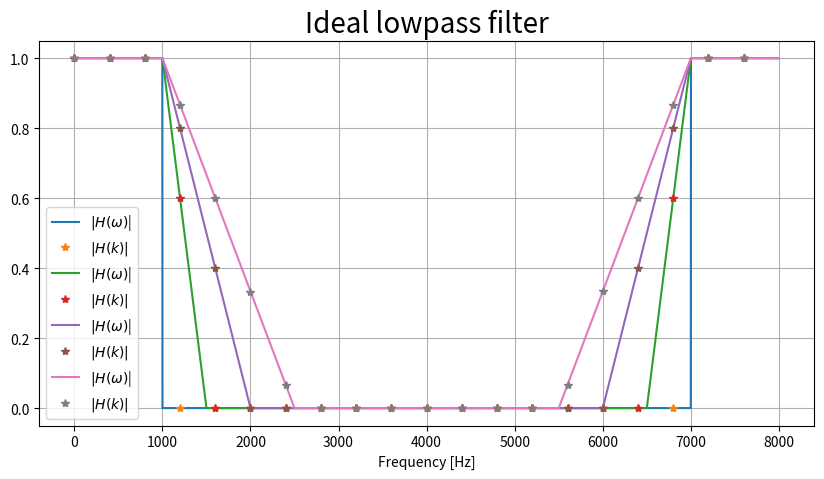
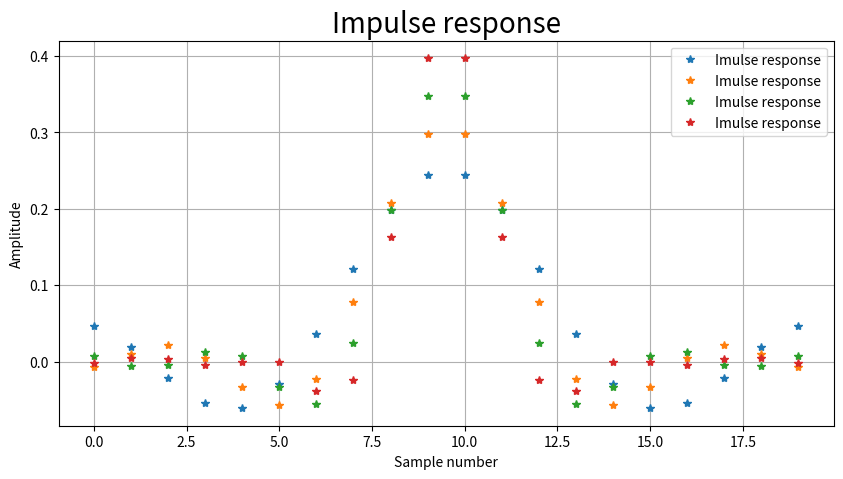
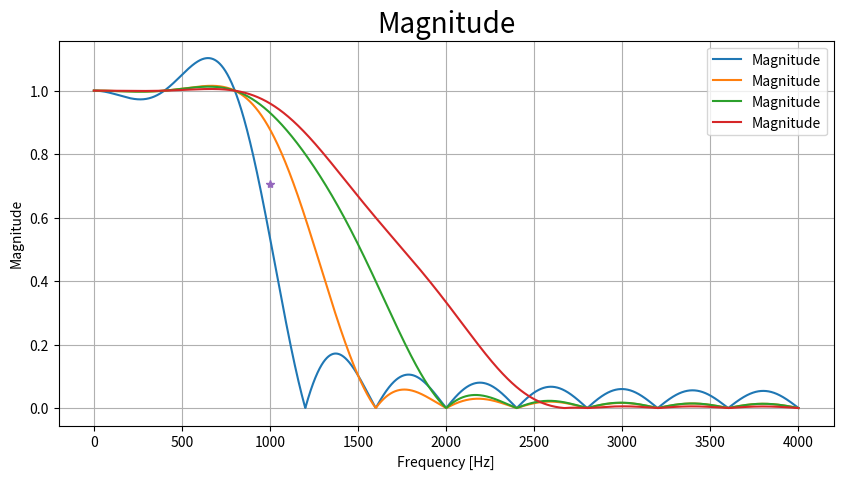
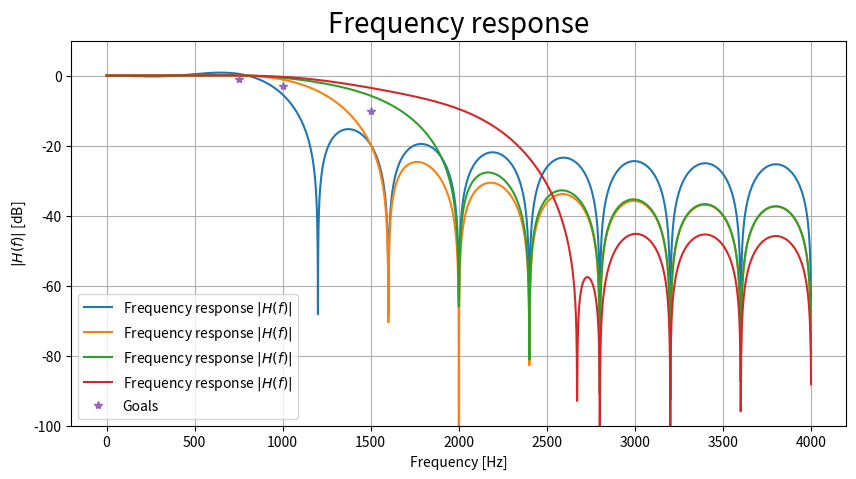

These figures' Python source, in order:
# -*- coding: utf-8 -*-
"""
Created on Wed May  6 09:37:45 2020

@author: Jacob
"""

import numpy as np
import matplotlib.pyplot as plt

# =============================================================================
# Synthetic Data Generation
# =============================================================================

def fsinew(J = 18, fs = 2**12 , freq1 = 200, freq2 = 400, freq3 = 500, freq4 = 800, 
           phase1 = 0, phase2 = 0, phase3 = 0, phase4 = 0, phase5 = 0):
    """
    Signal consisting of four sine waves with specified 
    frequencies, phases, and amount of points.
    """
    N = 2**J
    t = np.arange(N)/fs
    A = 2 * np.pi * t
    x1 = np.sin(A * freq1 + phase1)
    x2 = np.sin(A * freq2 + phase2)
    x3 = np.sin(A * freq3 + phase3)
    x4 = np.sin(A * freq4 + phase4)
    x_sum = x1 + x2 + x3 + x4
    return x_sum

# =============================================================================
# Function
# =============================================================================

def H_ideal(fs = 8000, cutoff = 1000):
    ones = np.ones(cutoff)
    zeros = np.zeros(fs-2*cutoff)
    H_ideal = np.concatenate((ones, zeros, ones))
    return H_ideal


def H(fs = 8000, cutoff = 1000, a = 1000):
    def f(x):
        return -1*x + 1
    def g(x):
        return 1*x
    x = np.linspace(0,1, a)
    y = f(x)
    y2 = g(x)
    ones = np.ones(cutoff)
    zeros = np.zeros(fs-2*cutoff-2*len(x))
    H = np.concatenate((ones, y, zeros, y2, ones))  
    return H



def H_sampled(H_ideal, N):
    T = int(len(H_ideal)/(N))
    H_sampled = np.zeros(N)
    x = np.zeros(N)
    H_sampled[0] = H_ideal[0]
    for i in range(1, N):
        H_sampled[i] = H_ideal[i*T]
        x[i] = i*T
    return H_sampled, x

def H_sampled2(H_ideal, N):
    T = int(len(H_ideal)/(N))
    H_sampled = np.zeros(N)
    x = np.zeros(N)
    H_sampled[0] = H_ideal[0]
    for i in range(1, N):
        H_sampled[i] = H_ideal[i*T]
        x[i] = i*T
    return H_sampled, x


def h(H_sampled):
    N = len(H_sampled)
    if N % 2 == 0:
        upper = int(N/2-1)
    else:
        upper = int((N-1)/2)

    alpha = (N-1)/2
    h = np.zeros(N)
    for n in range(N):
        for k in range(1, upper):
            h[n] += (1/N)*(2*np.abs(H_sampled[k])*np.cos(2*np.pi*k*(n-alpha)/N))
        h[n] = h[n] + H_sampled[0]*(1/N)
    return h


def zeropad_fft(h, zeros=2**13):
    h_pad = np.zeros(zeros)
    h_pad[0:len(h)] = h
    H_pad = np.abs(np.fft.fft(h_pad))
    H_pad = H_pad[0:int(len(H_pad)/2)]
    return H_pad


def plt_magnitude_dB(H_pad):
    plt.figure()
    plt.plot(np.linspace(0, 4000, len(H_pad)), H_pad)
    plt.show()
    plt.plot(np.linspace(0, 4000, len(H_pad)),20*np.log10(H_pad))
    plt.plot([750, 1000, 1500], [-1, -3, -10], '*')
    plt.ylim(-20, 10)
    plt.show()
    

# =============================================================================
# Using functions
# =============================================================================
    
points = 20

H_omega0 = H_ideal()
H_omega1 = H(a = 500)
H_omega2 = H(a = 1000)
H_omega3 = H(a = 1500)
H_k0, x = H_sampled(H_omega0, points)
H_k1, x = H_sampled(H_omega1, points)
H_k2, x = H_sampled(H_omega2, points)
H_k3, x = H_sampled(H_omega3, points)
h0 = h(H_k0)
h1 = h(H_k1)
h2 = h(H_k2)
h3 = h(H_k3)
H_pad0 = zeropad_fft(h0)
H_pad1 = zeropad_fft(h1)
H_pad2 = zeropad_fft(h2)
H_pad3 = zeropad_fft(h3)


# =============================================================================
# Plotting
# =============================================================================

# H(omega) and H(k)
plt.figure(figsize=(10,5))
plt.title('Ideal lowpass filter', fontsize = 20)
plt.plot(H_omega0, label ='$|H(\omega)$|')
plt.plot(x, H_k0, '*', label = '$|H(k)|$')
plt.plot(H_omega1, label ='$|H(\omega)$|')
plt.plot(x, H_k1, '*', label = '$|H(k)|$')
plt.plot(H_omega2, label ='$|H(\omega)$|')
plt.plot(x, H_k2, '*', label = '$|H(k)|$')
plt.plot(H_omega3, label ='$|H(\omega)$|')
plt.plot(x, H_k3, '*', label = '$|H(k)|$')
plt.xlabel('Frequency [Hz]')
plt.legend()
plt.grid()
#   plt.savefig('figure/ideal_sam.pdf')

# Impulse response
plt.figure(figsize = (10,5))
plt.title('Impulse response', fontsize = 20)
plt.plot(h0, '*', label = 'Imulse response')
plt.plot(h1, '*', label = 'Imulse response')
plt.plot(h2, '*', label = 'Imulse response')
plt.plot(h3, '*', label = 'Imulse response')
plt.xlabel('Sample number')
plt.ylabel('Amplitude')
plt.legend()
plt.grid()
#plt.save('figure/impulse.pdf')

# Magnitude
plt.figure(figsize = (10,5))
plt.title('Magnitude', fontsize = 20)
plt.plot(np.linspace(0, 4000, len(H_pad0)), H_pad0, label = 'Magnitude')
plt.plot(np.linspace(0, 4000, len(H_pad1)), H_pad1, label = 'Magnitude')
plt.plot(np.linspace(0, 4000, len(H_pad2)), H_pad2, label = 'Magnitude')
plt.plot(np.linspace(0, 4000, len(H_pad3)), H_pad3, label = 'Magnitude')
plt.xlabel('Frequency [Hz]')
plt.ylabel('Magnitude')
plt.plot(1000, 1/np.sqrt(2), '*')
plt.legend()
plt.grid()
#plt.save('figure/magnitude.pdf')

# Frequency response
plt.figure(figsize = (10,5))
plt.title('Frequency response', fontsize = 20)
plt.plot(np.linspace(0, 4000, len(H_pad0)), 20*np.log10(H_pad0), label = 'Frequency response $|H(f)|$')
plt.plot(np.linspace(0, 4000, len(H_pad1)), 20*np.log10(H_pad1), label = 'Frequency response $|H(f)|$')
plt.plot(np.linspace(0, 4000, len(H_pad2)), 20*np.log10(H_pad2), label = 'Frequency response $|H(f)|$')
plt.plot(np.linspace(0, 4000, len(H_pad3)), 20*np.log10(H_pad3), label = 'Frequency response $|H(f)|$')
plt.xlabel('Frequency [Hz]')
plt.ylabel('$|H(f)|$ [dB]')
plt.ylim(-100, 10)
plt.plot([750, 1000, 1500], [-1, -3, -10], '*', label = 'Goals')
plt.legend()
plt.grid()
#plt.save('figure/freq_response.pdf')
